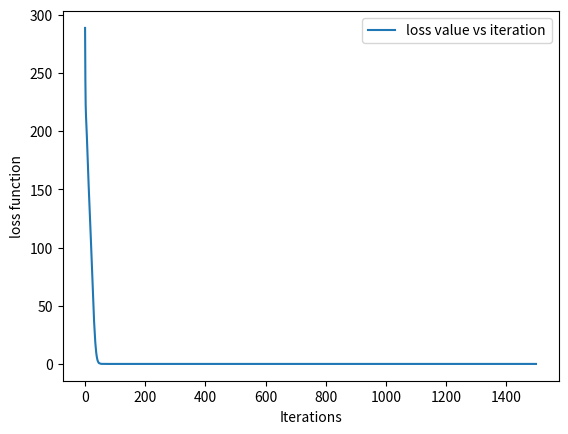

This chart was generated by the following Python code:

from random import random
from math import exp, sin
from copy import deepcopy
import matplotlib as mpl

def identical(x):
    return x

def dIdentical(x):
    return 1

def ReLU(x):
    return max(0, x)

def dReLU(x):
    if x > 0:
        return 1
    else:
        return 0
    
def threshold(x):
    if x > 0.2:
        return 1
    return 0

def dThreshold(x):
    # is just to have some function when we train the network
    return 1

def sigmoid(x):
    return (1.0  /(1.0 + exp(-x)))

def dSigmoid(x):
    return x * (1.0 - x)


class Neuron:
    def __init__(self, noOfInputs, activationFunction):
        self.noOfInputs = noOfInputs
        self.activationFunction = activationFunction
        self.weights = [random() for i in range(self.noOfInputs)]
        self.output = 0
        
    def setWeights(self, newWeights):
        self.weights = newWeights
        
    def fireNeuron(self, inputs):
        u = sum([x*y for x,y in zip(inputs,self.weights)])
        self.output = self.activationFunction(u)
        return(self.output)
        
    def __str__(self):
        return str(self.weights)
        
class Layer:
    def __init__(self, noOfInputs, activationFunction, noOfNeurons):
        self.noOfNeurons = noOfNeurons
        self.neurons = [Neuron(noOfInputs, activationFunction) for i in 
                      range(self.noOfNeurons)]
        
    
    def forward(self, inputs):
        for x in self.neurons:
            x.fireNeuron(inputs)
        return([x.output for x in self.neurons])
        
    def __str__(self):
        s = ''
        for i in range(self.noOfNeurons):
            s += ' n '+str(i)+' '+str(self.neurons[i])+'\n'
        return s
        
class FirstLayer(Layer):
    def __init__(self, noOfNeurons, bias = False):
        if bias :
            noOfNeurons = noOfNeurons + 1
        Layer.__init__(self, 1, identical, noOfNeurons)
        for x in self.neurons:
            x.setWeights([1])
            
    def forward(self, inputs):
        for i in range(len(self.neurons)):
            self.neurons[i].fireNeuron([inputs[i]])
        return([x.output for x in self.neurons])
        # return inputs
        
class Network:
    def __init__(self, structure, activationFunction, derivate, bias = False):
        self.activationFunction = activationFunction
        self.derivate = derivate
        self.bias = bias
        self.structure = structure[:]
        self.noLayers = len(self.structure)
        self.layers = [FirstLayer(self.structure[0], bias)]
        for i in range(1, len(self.structure)):
            self.layers = self.layers + [Layer(self.structure[i-1],
                            activationFunction, self.structure[i])]
        
    def feedForward(self, inputs):
        self.signal = inputs[:]
        if self.bias:
            self.signal.append(1)
        for l in self.layers:
            self.signal = l.forward(self.signal)
        return self.signal

    def backPropag(self, loss, learnRate):
        err = loss[:]
        delta = []
        currentLayer = self.noLayers-1
        newConfig = Network(self.structure, self.activationFunction, self.derivate, self.bias)
        # last layer
        for i in range(self.structure[-1]):
            delta.append(err[i]*self.derivate(self.layers[-1].neurons[i].output))
            for r in range(self.structure[currentLayer-1]):
                newConfig.layers[-1].neurons[i].weights[r] = self.layers[-1].neurons[i].weights[r] + learnRate*delta[i]*self.layers[currentLayer-1].neurons[r].output
        
        #propagate the errors layer by layer
        for currentLayer in range(self.noLayers-2,0,-1):
            
            currentDelta = []
            for i in range(self.structure[currentLayer]):
                currentDelta.append(self.derivate(self.layers[currentLayer].neurons[i].output)*sum([self.layers[currentLayer+1].neurons[j].weights[i]*delta[j] for j in range(self.structure[currentLayer+1])]))
            
            delta = currentDelta [:]
            for i in range(self.structure[currentLayer]):
                for r in range(self.structure[currentLayer-1]):
                    newConfig.layers[currentLayer].neurons[i].weights[r] = self.layers[currentLayer].neurons[i].weights[r] + learnRate*delta[i]*self.layers[currentLayer-1].neurons[r].output
        self.layers=deepcopy(newConfig.layers)
        
        
    def computeLoss(self, u, t):
        loss = []
        out = self.feedForward(u)
        for i in range(len(t)):
            loss.append(t[i]-out[i])
        return loss[:]
    
    def __str__(self):
        s = ''
        for i in range(self.noLayers):
            s += ' l '+str(i)+' :'+str(self.layers[i])
        return s
            
def test1():
    nn = Network([3,4,1],ReLU, dReLU) #sigmoid, dSigmoid)# 
    u = [[0,0,1], [0,1,1], [1,0,1],[1,1,1]]
    t = [[0],[1],[1],[20]]
    errors =[]
    iterations =[]
    for i in range(1500):
        iterations.append(i)
        e = []
        for j in range(len(u)):
            e.append(nn.computeLoss(u[j],t[j])[0])
            nn.backPropag(nn.computeLoss(u[j],t[j]), 0.01)
        errors.append(sum([x**2 for x in e]))
    for j in range(len(u)):
        print(u[j], t[j], nn.feedForward(u[j]))
    print(str(nn))
    mpl.pyplot.plot(iterations, errors, label='loss value vs iteration')
    mpl.pyplot.xlabel('Iterations')
    mpl.pyplot.ylabel('loss function')
    mpl.pyplot.legend()
    mpl.pyplot.show()
    
    
    

def test2():
    nn = Network([2,1], sigmoid, dSigmoid)
    u = [[1,1], [0,1], [1,0], [0,0]]
    t = [[0],[1],[1],[0]]
    errors =[]
    iterations =[]
    for i in range(10):
        iterations.append(i)
        e = []
        for j in range(len(u)):
            e.append(nn.computeLoss(u[j],t[j])[0])
            nn.backPropag(nn.computeLoss(u[j],t[j]), 1)
        errors.append(sum([x**2 for x in e]))
    for j in range(len(u)):
        print(u[j], t[j], nn.feedForward(u[j]))
    mpl.pyplot.plot(iterations, errors, label='loss value vs iteration')
    mpl.pyplot.xlabel('Iterations')
    mpl.pyplot.ylabel('loss function')
    mpl.pyplot.legend()
    mpl.pyplot.show()

test1()
#test2()    




